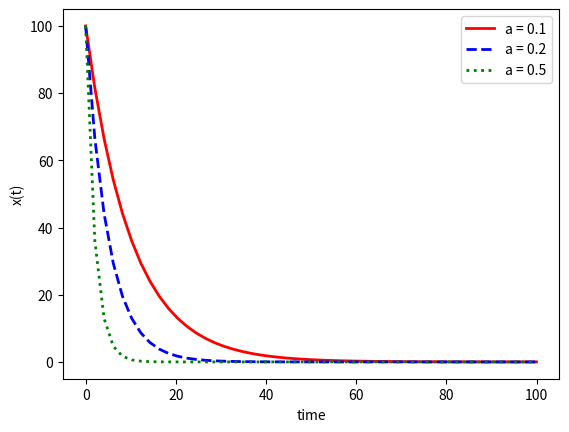

Source code (Python):


import numpy as np
from scipy.integrate import odeint
import matplotlib.pyplot as plt


def model(x,t,a):
    dxdt = -a * x
    return dxdt

x0 = 100

t = np.linspace(0,100)

a = 0.1
x1 = odeint(model,x0,t,args=(a,))
a = 0.2
x2 = odeint(model,x0,t,args=(a,))
a = 0.5
x3 = odeint(model,x0,t,args=(a,))

plt.plot(t,x1,'r-',linewidth = 2,label = 'a = 0.1')
plt.plot(t,x2,'b--',linewidth = 2,label = 'a = 0.2')
plt.plot(t,x3,'g:',linewidth = 2,label = 'a = 0.5')

plt.xlabel('time')
plt.ylabel('x(t)')
plt.legend()
#plt.show()

plt.savefig('bibunn.png')